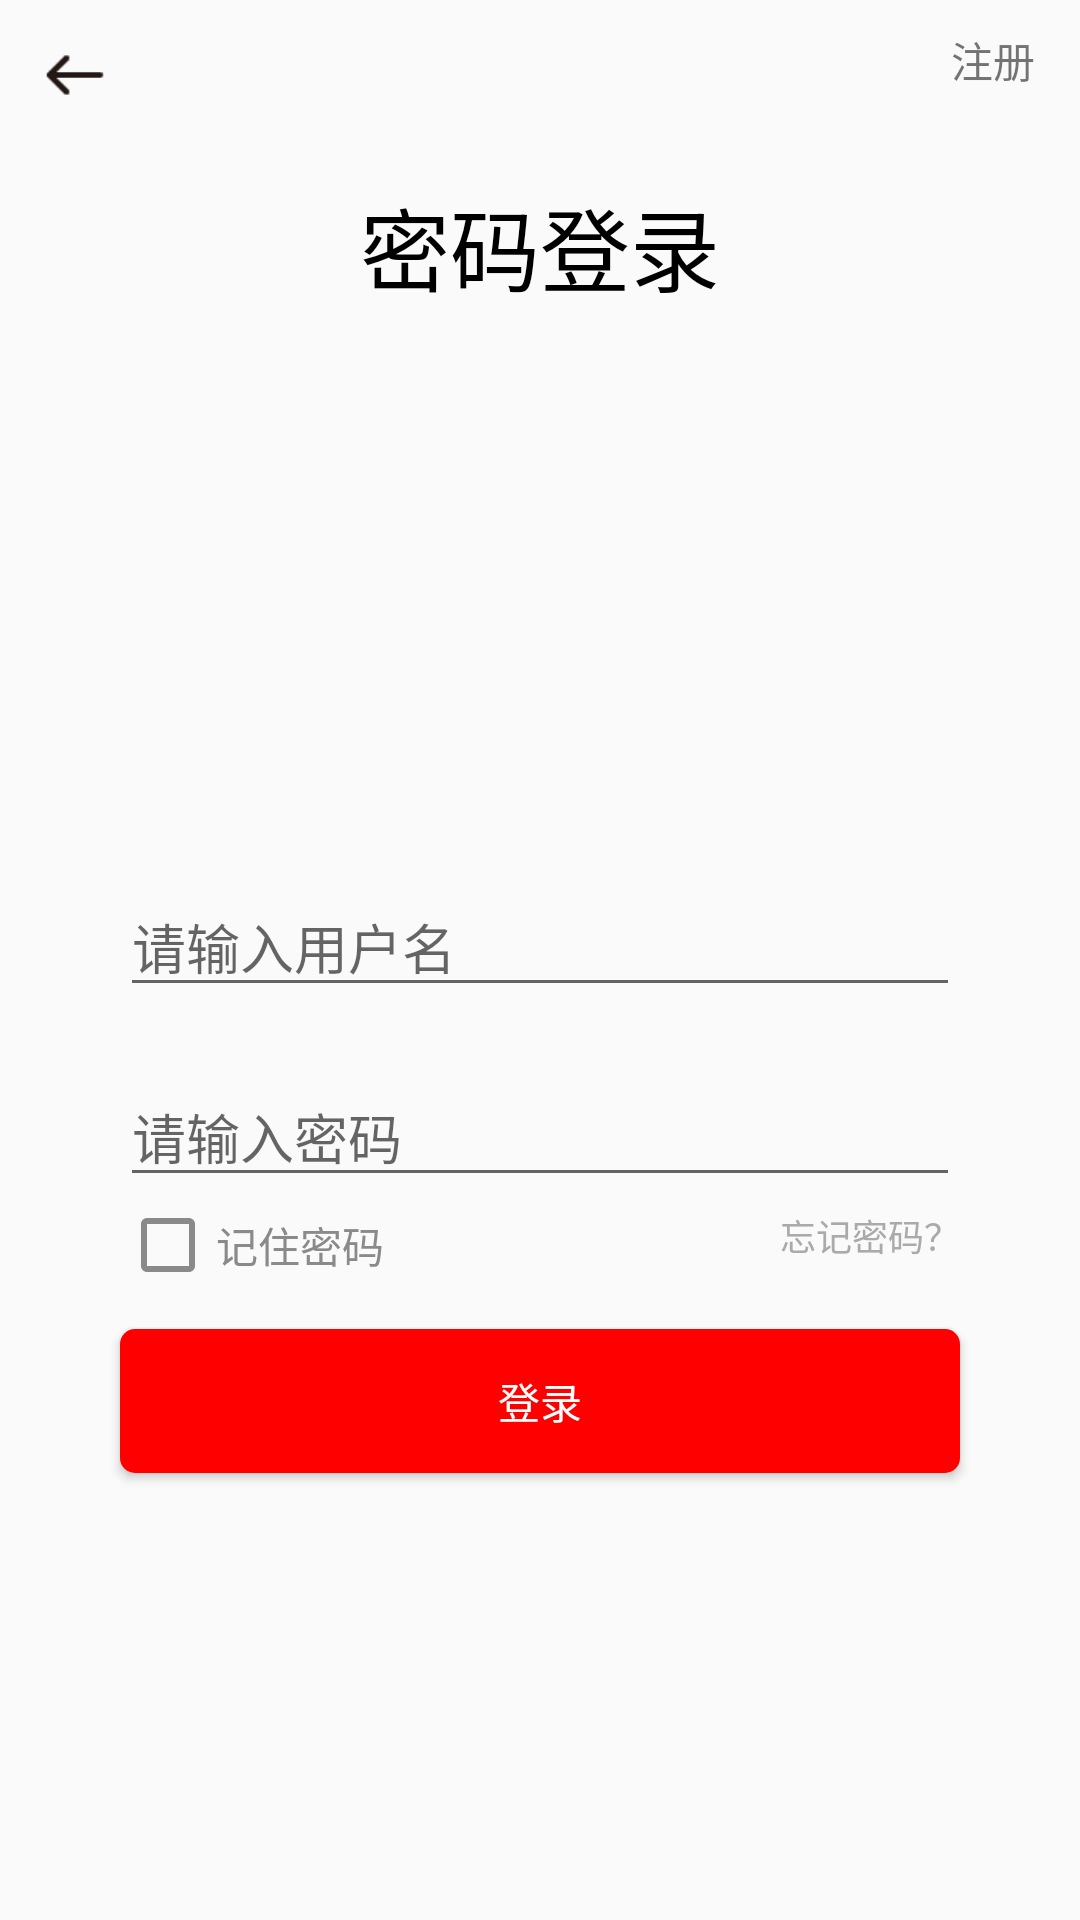

Produce the Android XML layout that renders to this screen, including the resource entries it uses.
<!-- AndroidManifest.xml: application theme AppTheme -->
<!-- res/layout/activity_loginbypassword.xml -->
<?xml version="1.0" encoding="utf-8"?>
<LinearLayout xmlns:android="http://schemas.android.com/apk/res/android"
    android:orientation="vertical"
    android:layout_width="match_parent"
    android:layout_height="wrap_content">

    <RelativeLayout
        android:layout_width="match_parent"
        android:layout_height="wrap_content"
        android:orientation="horizontal">

        <Button
            android:id="@+id/login_by_message_return"
            android:layout_width="30dp"
            android:layout_height="30dp"
            android:layout_alignParentStart="true"
            android:layout_marginStart="10dp"
            android:layout_marginTop="10dp"
            android:background="@mipmap/arrow_back" />

        <TextView
            android:id="@+id/register_btn"
            android:layout_width="wrap_content"
            android:layout_height="wrap_content"
            android:text="注册"
            android:layout_alignParentEnd="true"
            android:layout_centerVertical="true"
            android:layout_marginEnd="15dp"/>
    </RelativeLayout>
    <TextView
        android:layout_width="wrap_content"
        android:layout_height="wrap_content"
        android:layout_marginTop="20dp"
        android:textColor="@android:color/black"
        android:layout_gravity="center"
        android:textSize="30sp"
        android:text="密码登录" />

    <RelativeLayout
        android:layout_width="match_parent"
        android:layout_height="match_parent"
        android:layout_gravity="center_horizontal"
        android:gravity="center"
        android:orientation="vertical">

        <EditText
            android:id="@+id/login_input_phone"
            android:layout_width="280dp"
            android:layout_height="wrap_content"
            android:layout_alignParentTop="true"
            android:layout_centerHorizontal="true"
            android:layout_marginTop="40dp"
            android:ems="10"
            android:hint="请输入用户名"
            android:inputType="phone" />

        <EditText
            android:id="@+id/login_input_code"
            android:layout_width="280dp"
            android:layout_height="wrap_content"
            android:layout_alignStart="@+id/login_input_phone"
            android:layout_below="@+id/login_input_phone"
            android:layout_marginTop="20dp"
            android:hint="请输入密码"
            android:inputType="textPassword" >
        </EditText>

        <CheckBox
            android:id="@+id/login_remember"
            android:layout_width="wrap_content"
            android:layout_height="wrap_content"
            android:layout_below="@id/login_input_code"
            android:layout_alignStart="@id/login_input_phone"
            android:text="记住密码"
            android:theme="@style/My_CheckBox"
            android:textColor="@color/half_black_2"
            android:textSize="14sp"/>

        <Button
            android:layout_width="wrap_content"
            android:layout_height="wrap_content"
            android:layout_marginStart="4dp"
            android:layout_marginTop="4dp"
            android:text="忘记密码？"
            android:textSize="12sp"
            android:gravity="right|top"
            android:layout_alignEnd="@+id/login_input_code"
            android:background="@android:color/transparent"
            android:textColor="@android:color/darker_gray"
            android:layout_below="@id/login_input_code"/>

        <Button
            android:id="@+id/login_commit_btn"
            android:layout_width="280dp"
            android:layout_height="wrap_content"
            android:layout_alignStart="@+id/login_input_code"
            android:layout_below="@+id/login_input_code"
            android:layout_marginTop="44dp"
            android:text="登录"
            android:textColor="#FFFFFF"
            android:background="@drawable/button_circle_shape"
            />

    </RelativeLayout>

    <TextView
        android:id="@+id/login_pass_btn"
        android:layout_width="match_parent"
        android:layout_height="wrap_content"
        android:text="跳过"
        android:gravity="center"
        android:layout_marginTop="40dp"/>
</LinearLayout>
<!-- resources referenced by this layout -->
<resources>
  <color name="half_black_2">#8a8a8a</color>
  <!-- drawable button_circle_shape (drawable) -->
  <?xml version="1.0" encoding="UTF-8"?>
  <shape
      xmlns:android="http://schemas.android.com/apk/res/android"
      android:shape="rectangle">
      
      <solid android:color="#FF0000" />
      
      
      <corners
          android:radius="5dip" />
      
      
      
      
      
      
      
      **设置文字padding**
      
  
  
  
  
  
  
  </shape>
  <!-- mipmap arrow_back: png bitmap (mipmap-xxhdpi, 527 bytes) -->
  <style name="My_CheckBox" parent="@android:style/Widget.Material.CompoundButton.CheckBox">
          <item name="android:colorControlActivated">@color/half_black_2</item>
          <item name="android:colorControlNormal">@color/half_black_2</item>
      </style>
  <style name="AppTheme" parent="Theme.AppCompat.Light.NoActionBar">
          
          <item name="colorPrimary">@color/colorPrimary</item>
          <item name="colorPrimaryDark">@color/colorPrimaryDark</item>
          <item name="colorAccent">@color/colorAccent</item>
          <item name="android:windowLightStatusBar">true</item>
      </style>
  <color name="colorPrimary">#FFFFFF</color>
  <color name="colorPrimaryDark">#FFFFFF</color>
  <color name="colorAccent">#FF0000</color>
</resources>
